pico-8 play session: hold → + tap 🅾, after a click and taps of 🅾, ❎, 🅾+❎, 🅾 in the second before t = 0

[t = 1 s] hold → ~1s, tap 🅾 ~2×
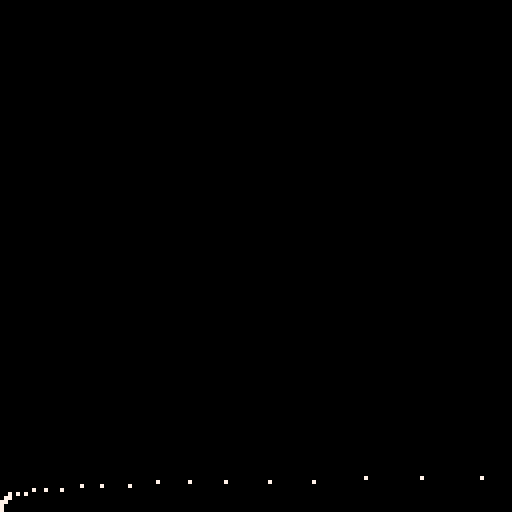

pico-8 cartridge
version 39
__lua__

xi,yi = 0,127
x,y = xi,yi

vx,vy = 1,-2
ax,ay = 0,5

t = 0

path = {}

function _update()
	
	x = x + vx*t + .5*ax*t^2
	y = y + vy*t + .5*ay*t^2
	
	add(path, {x,y})
	
	t += .03
	
	if btn(⬅️) then
		vx -= 1
	elseif btn(➡️) then
		vx += 1
	end
	
	if btn(⬆️) then
		vy -= 1
	elseif btn(⬇️) then
		vy += 1
	end
	
	if btn(❎) then
		x,y = xi,yi
		t = 0
	end
	
	
end


function _draw()
	cls()
	spr(1,x,y)
	
	for p in all(path)do
	
		pset(p[1],p[2],7)
	
	end
	
	
end
__gfx__
00000000001667000000000000000000000000000000000000000000000000000000000000000000000000000000000000000000000000000000000000000000
00000000011555700000000000000000000000000000000000000000000000000000000000000000000000000000000000000000000000000000000000000000
00700700115555570000000000000000000000000000000000000000000000000000000000000000000000000000000000000000000000000000000000000000
00077000155555570000000000000000000000000000000000000000000000000000000000000000000000000000000000000000000000000000000000000000
00077000155555570000000000000000000000000000000000000000000000000000000000000000000000000000000000000000000000000000000000000000
00700700115555570000000000000000000000000000000000000000000000000000000000000000000000000000000000000000000000000000000000000000
00000000011555600000000000000000000000000000000000000000000000000000000000000000000000000000000000000000000000000000000000000000
00000000001666000000000000000000000000000000000000000000000000000000000000000000000000000000000000000000000000000000000000000000
